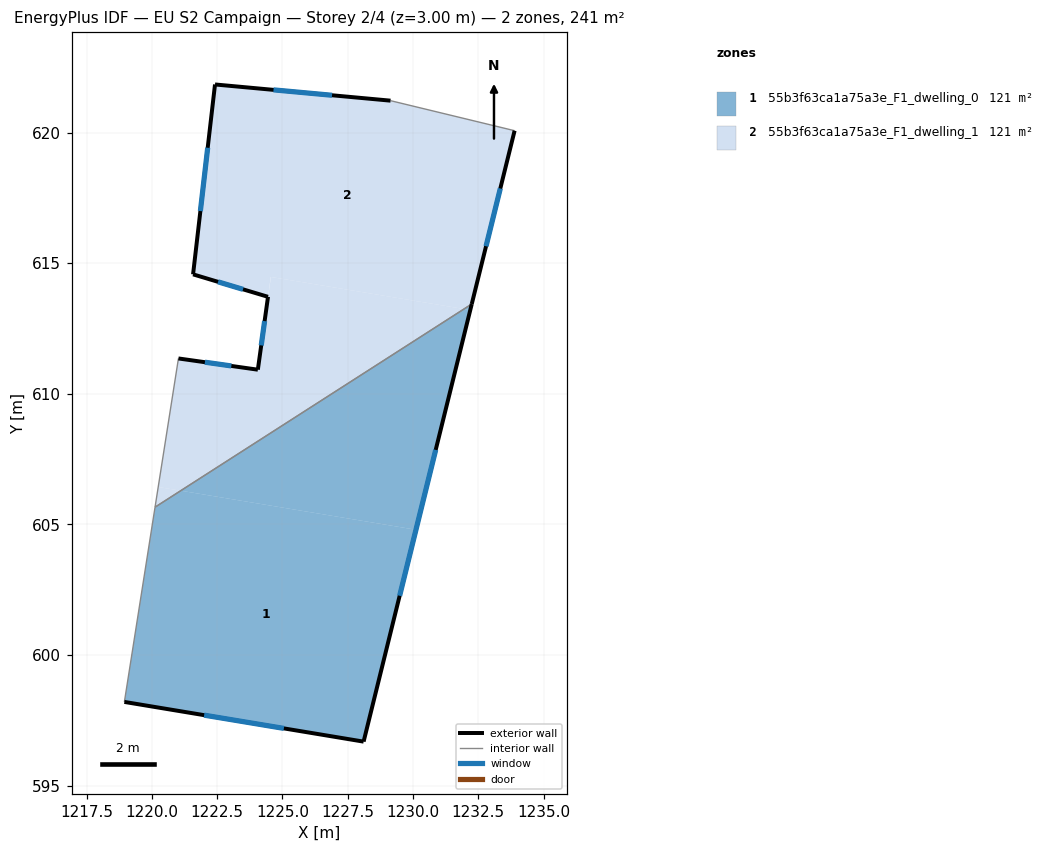
=== STOREY PLAN SPEC (per zone: floor XY polygon, exterior-wall plan segments, windows/doors) ===
zone 1: 55b3f63ca1a75a3e_F1_dwelling_0  (120.5 m²)
  floor: (1230.11, 604.80) (1228.11, 596.68) (1218.95, 598.20) (1220.12, 605.66) (1221.11, 606.29)
  floor: (1232.19, 613.21) (1230.11, 604.80) (1221.11, 606.29) (1231.95, 613.25)
  floor: (1232.25, 613.44) (1232.19, 613.21) (1231.95, 613.25)
  exterior wall: (1228.11, 596.68) – (1232.25, 613.44)  [17.3 m]
    window: (1229.49, 602.27) – (1230.87, 607.85)  [5.8 m²]
  exterior wall: (1218.95, 598.20) – (1228.11, 596.68)  [9.3 m]
    window: (1222.00, 597.70) – (1225.05, 597.19)  [3.1 m²]
  interior walls: 2
zone 2: 55b3f63ca1a75a3e_F1_dwelling_1  (120.5 m²)
  floor: (1231.95, 613.25) (1221.11, 606.29) (1220.24, 606.43) (1221.02, 611.35) (1224.06, 610.92) (1224.56, 614.47)
  floor: (1233.89, 620.07) (1232.25, 613.44) (1231.95, 613.25) (1224.55, 614.47) (1224.45, 613.71) (1221.58, 614.57) (1222.42, 621.84) (1229.14, 621.22)
  floor: (1221.11, 606.29) (1220.12, 605.66) (1220.24, 606.43)
  exterior wall: (1224.06, 610.92) – (1221.02, 611.35)  [3.1 m]
    window: (1223.04, 611.07) – (1222.03, 611.21)  [1.0 m²]
  exterior wall: (1224.45, 613.71) – (1224.06, 610.92)  [2.8 m]
    window: (1224.32, 612.78) – (1224.19, 611.85)  [0.9 m²]
  exterior wall: (1221.58, 614.57) – (1224.45, 613.71)  [3.0 m]
    window: (1222.53, 614.29) – (1223.49, 614.00)  [1.0 m²]
  exterior wall: (1222.42, 621.84) – (1221.58, 614.57)  [7.3 m]
    window: (1222.14, 619.42) – (1221.86, 617.00)  [2.4 m²]
  exterior wall: (1229.14, 621.22) – (1222.42, 621.84)  [6.7 m]
    window: (1226.90, 621.43) – (1224.66, 621.64)  [2.3 m²]
  exterior wall: (1232.25, 613.44) – (1233.89, 620.07)  [6.8 m]
    window: (1232.79, 615.65) – (1233.34, 617.86)  [2.3 m²]
  interior walls: 3

=== DERIVED (storey summary) ===
Building: EU S2 Campaign
Storey: 2 of 4  (floor level z = 3.00 m)
Storey gross floor area: 241.0 m²
Zones on this storey: 2
  - 55b3f63ca1a75a3e_F1_dwelling_0: floor 120.5 m²; exterior wall 26.5 m (79.6 m²); 2 window(s) 8.9 m²; WWR 11.1%
  - 55b3f63ca1a75a3e_F1_dwelling_1: floor 120.5 m²; exterior wall 29.8 m (89.4 m²); 6 window(s) 9.9 m²; WWR 11.1%
Zone adjacency (shared interzone walls):
  - 55b3f63ca1a75a3e_F1_dwelling_0 ↔ 55b3f63ca1a75a3e_F1_dwelling_1